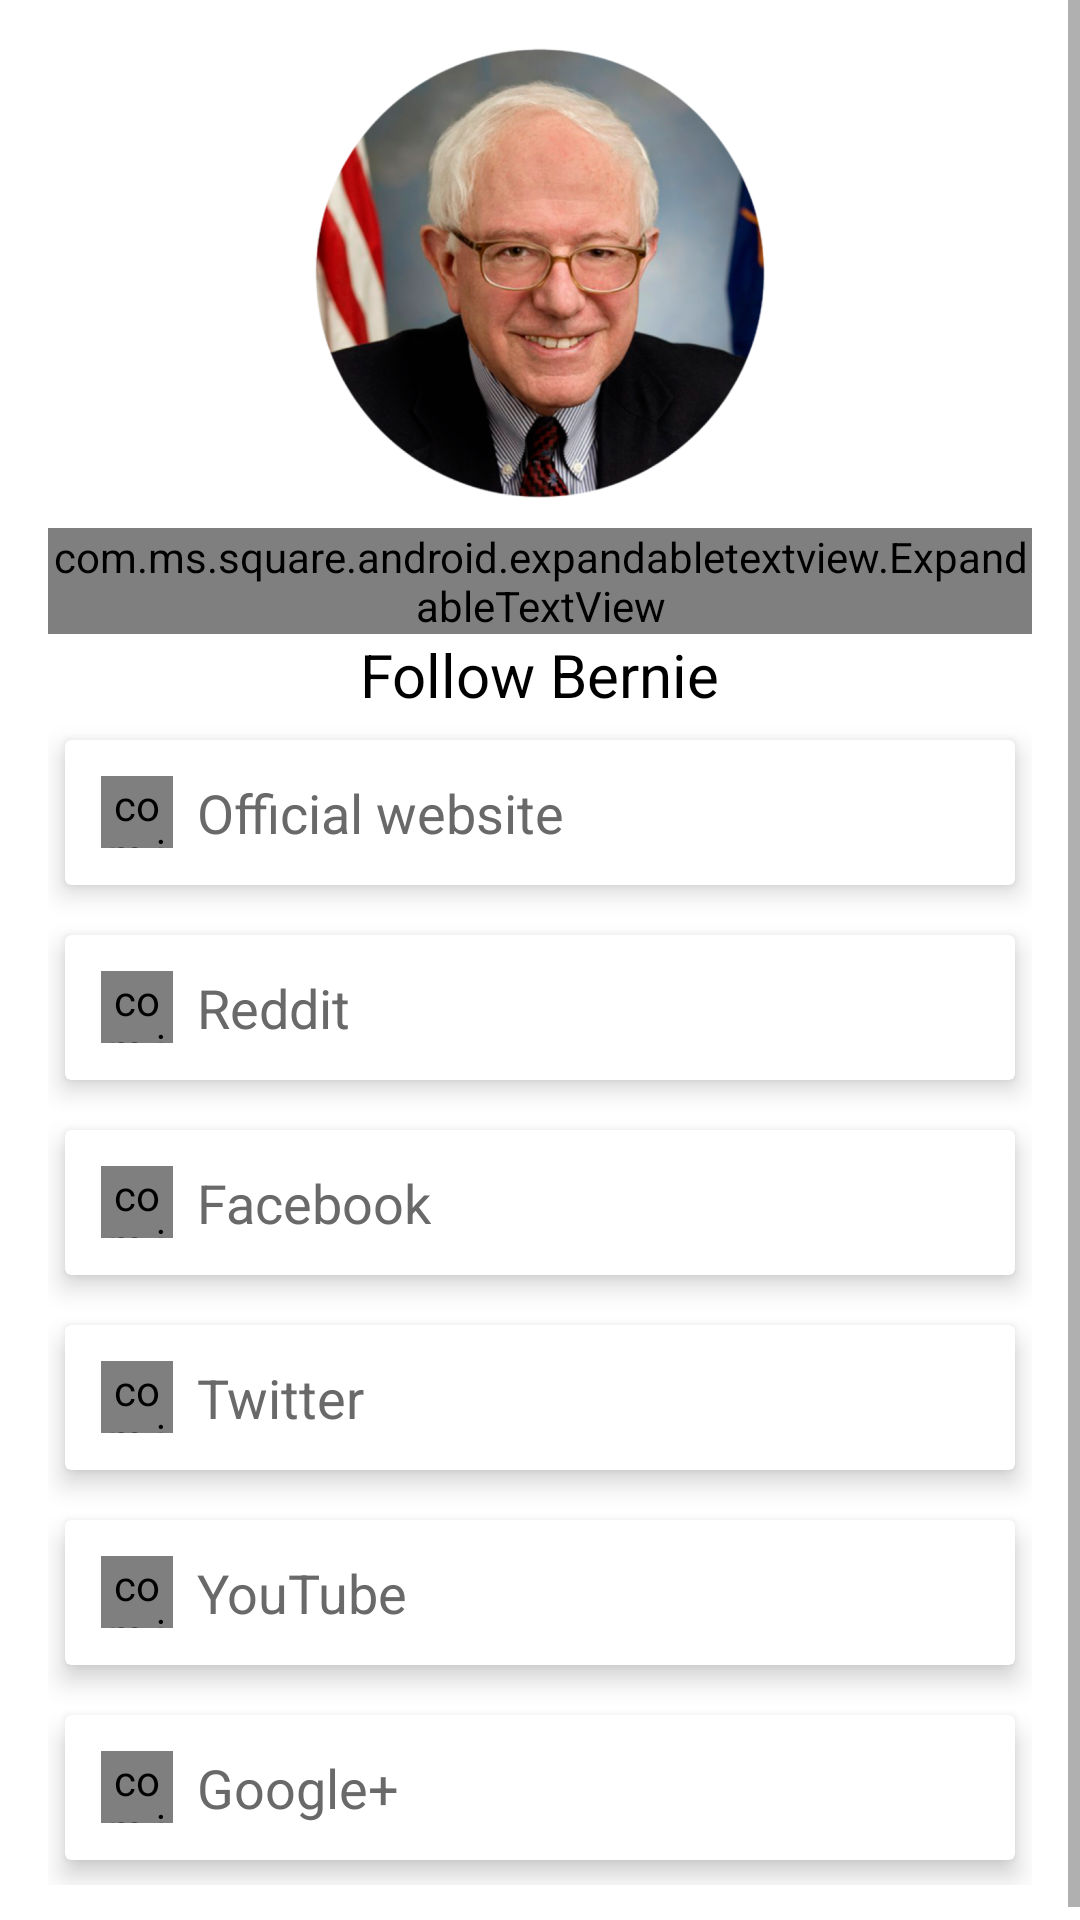

Reconstruct the res/layout file that produces this screen, plus the resources it refers to.
<!-- AndroidManifest.xml: application theme BernieTheme -->
<!-- res/layout/about_bernie.xml -->
<?xml version="1.0" encoding="utf-8"?>
<ScrollView
    xmlns:android="http://schemas.android.com/apk/res/android"
    android:layout_height="match_parent"
    android:layout_width="match_parent">

    <LinearLayout
        android:background="@color/white"
        android:padding="16dp"
        android:orientation="vertical"
        android:layout_width="match_parent"
        android:layout_height="wrap_content">

            <ImageView
                android:id="@+id/profile_image"
                android:layout_gravity="center_horizontal"
                android:contentDescription="@string/bernie_sanders"
                android:layout_width="150dp"
                android:layout_height="150dp"
                android:src="@drawable/bernie_portrait"/>

            <com.ms.square.android.expandabletextview.ExpandableTextView
                xmlns:expandableTextView="http://schemas.android.com/apk/res-auto"
                android:id="@+id/about_bernie"
                android:layout_marginTop="10dp"
                android:layout_width="match_parent"
                android:layout_height="wrap_content"
                expandableTextView:maxCollapsedLines="4">

                <TextView
                    android:id="@id/expandable_text"
                    android:layout_width="match_parent"
                    android:layout_height="wrap_content"
                    android:textSize="16sp"
                    android:text="@string/about_bernie_summary"/>

                <ImageButton
                    android:id="@id/expand_collapse"
                    android:layout_width="wrap_content"
                    android:layout_height="wrap_content"
                    android:layout_marginTop="12dp"
                    android:layout_gravity="right|bottom"
                    android:background="@android:color/transparent"/>
            </com.ms.square.android.expandabletextview.ExpandableTextView>

        <TextView
            android:text="@string/follow"
            android:layout_gravity="center_horizontal"
            android:textSize="20sp"
            android:textColor="@color/black"
            android:layout_width="wrap_content"
            android:layout_height="wrap_content" />

        <android.support.v7.widget.CardView
            android:id="@+id/website"
            style="@style/follow_bernie_card">

            <LinearLayout
                android:orientation="horizontal"
                android:layout_width="match_parent"
                android:layout_height="wrap_content">

                <com.joanzapata.iconify.widget.IconTextView
                    android:text="@string/website_icon"
                    android:textColor="@color/globe_blue"
                    style="@style/follow_bernie_icon"/>

                <TextView
                    android:text="@string/official_website"
                    style="@style/follow_bernie_title"/>
            </LinearLayout>
        </android.support.v7.widget.CardView>

        <android.support.v7.widget.CardView
            android:id="@+id/reddit"
            style="@style/follow_bernie_card">

            <LinearLayout
                android:orientation="horizontal"
                android:layout_width="match_parent"
                android:layout_height="wrap_content">

                <com.joanzapata.iconify.widget.IconTextView
                    android:text="@string/reddit_icon"
                    android:textColor="@color/dark_gray"
                    style="@style/follow_bernie_icon"/>

                <TextView
                    android:text="@string/reddit"
                    style="@style/follow_bernie_title"/>
            </LinearLayout>
        </android.support.v7.widget.CardView>

        <android.support.v7.widget.CardView
            android:id="@+id/facebook"
            style="@style/follow_bernie_card">

            <LinearLayout
                android:orientation="horizontal"
                android:layout_width="match_parent"
                android:layout_height="wrap_content">

                <com.joanzapata.iconify.widget.IconTextView
                    android:text="@string/facebook_icon"
                    android:textColor="@color/facebook_blue"
                    style="@style/follow_bernie_icon"/>

                <TextView
                    android:text="@string/facebook"
                    style="@style/follow_bernie_title"/>
            </LinearLayout>
        </android.support.v7.widget.CardView>

        <android.support.v7.widget.CardView
            android:id="@+id/twitter"
            style="@style/follow_bernie_card">

            <LinearLayout
                android:orientation="horizontal"
                android:layout_width="match_parent"
                android:layout_height="wrap_content">

                <com.joanzapata.iconify.widget.IconTextView
                    android:text="@string/twitter_icon"
                    android:textColor="@color/twitter_blue"
                    style="@style/follow_bernie_icon"/>

                <TextView
                    android:text="@string/twitter"
                    style="@style/follow_bernie_title"/>
            </LinearLayout>
        </android.support.v7.widget.CardView>

        <android.support.v7.widget.CardView
            android:id="@+id/youtube"
            style="@style/follow_bernie_card">

            <LinearLayout
                android:orientation="horizontal"
                android:layout_width="match_parent"
                android:layout_height="wrap_content">

                <com.joanzapata.iconify.widget.IconTextView
                    android:text="@string/youtube_icon"
                    android:textColor="@color/america_red"
                    style="@style/follow_bernie_icon"/>

                <TextView
                    android:text="@string/youtube"
                    style="@style/follow_bernie_title"/>
            </LinearLayout>
        </android.support.v7.widget.CardView>

        <android.support.v7.widget.CardView
            android:id="@+id/google_plus"
            style="@style/follow_bernie_card">

            <LinearLayout
                android:orientation="horizontal"
                android:layout_width="match_parent"
                android:layout_height="wrap_content">

                <com.joanzapata.iconify.widget.IconTextView
                    android:text="@string/google_plus_icon"
                    android:textColor="@color/america_red"
                    style="@style/follow_bernie_icon"/>

                <TextView
                    android:text="@string/google_plus"
                    style="@style/follow_bernie_title"/>
            </LinearLayout>
        </android.support.v7.widget.CardView>
    </LinearLayout>
</ScrollView>
<!-- resources referenced by this layout -->
<resources>
  <color name="america_red">#F44336</color>
  <color name="black">#000000</color>
  <color name="dark_gray">#696969</color>
  <color name="facebook_blue">#3B5998</color>
  <color name="globe_blue">#40A4DF</color>
  <color name="twitter_blue">#00ACED</color>
  <color name="white">#FFFFFF</color>
  <!-- drawable bernie_portrait: png bitmap (drawable-hdpi, 239891 bytes) -->
  <string name="about_bernie_summary">
          Bernie Sanders is a candidate for President of the United States,
          vying for the Democratic Party’s nomination. His campaign is about a progressive agenda that
          — among other things — will create jobs, raise wages, protect the environment, provide health care for all,
          increase access to higher education, reform our immigration and criminal justice systems,
          reaffirm our civil rights, promote a more sensible foreign policy, and reduce the influence of money in politics.
      </string>
  <string name="bernie_sanders">Bernie Sanders</string>
  <string name="facebook">Facebook</string>
  <string name="facebook_icon">{ion-social-facebook}</string>
  <string name="follow">Follow Bernie</string>
  <string name="google_plus">Google+</string>
  <string name="google_plus_icon">{ion-social-googleplus}</string>
  <string name="official_website">Official website</string>
  <string name="reddit">Reddit</string>
  <string name="reddit_icon">{ion-social-reddit-outline}</string>
  <string name="twitter">Twitter</string>
  <string name="twitter_icon">{ion-social-twitter}</string>
  <string name="website_icon">{ion-android-globe}</string>
  <string name="youtube">YouTube</string>
  <string name="youtube_icon">{ion-social-youtube}</string>
  <style name="follow_bernie_card">
          <item name="android:layout_width">match_parent</item>
          <item name="android:layout_height">wrap_content</item>
          <item name="cardUseCompatPadding">true</item>
          <item name="contentPaddingTop">12dp</item>
          <item name="contentPaddingBottom">12dp</item>
          <item name="cardBackgroundColor">@color/white</item>
          <item name="cardCornerRadius">2dp</item>
          <item name="cardElevation">5dp</item>
      </style>
  <style name="follow_bernie_icon">
          <item name="android:gravity">center</item>
          <item name="android:layout_marginLeft">12dp</item>
          <item name="android:layout_width">24dp</item>
          <item name="android:layout_height">24dp</item>
          <item name="android:textSize">22dp</item>
          <item name="android:layout_gravity">center_vertical</item>
      </style>
  <style name="follow_bernie_title">
          <item name="android:layout_marginRight">12dp</item>
          <item name="android:layout_height">wrap_content</item>
          <item name="android:textSize">18dp</item>
          <item name="android:layout_width">match_parent</item>
          <item name="android:paddingLeft">8dp</item>
          <item name="android:textColor">@color/dark_gray</item>
          <item name="android:layout_gravity">center_vertical</item>
      </style>
  <style name="BernieTheme" parent="@style/Theme.AppCompat.Light.DarkActionBar">
          <item name="colorPrimary">@color/app_blue</item>
          <item name="colorPrimaryDark">@color/dark_blue</item>
          <item name="colorAccent">@color/app_blue</item>
      </style>
  <color name="app_blue">#2196F3</color>
  <color name="dark_blue">#1976D2</color>
</resources>
